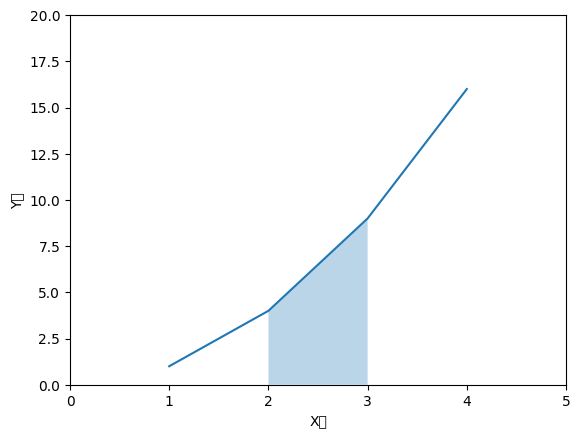

Reproduce this figure in Python.
'''
    시각화
    1. matplotlib 패키지 사용
    2. pandas시각화 제공 ( matplotlib 기능 제공)

'''

import matplotlib.pyplot as plt
#한글설정
plt.rc("font", family="Malgun Gothic")
'''
  
'''
x=[1,2,3,4]
y=[1,4,9,16]
plt.plot(x,y)
plt.xlabel("X값")
plt.ylabel("Y값")
plt.axis([0,5,0,20])
plt.fill_between(x[1:3],y[1:3], alpha=0.3) # alpha값은 작을수록 투명해진다
plt.show()